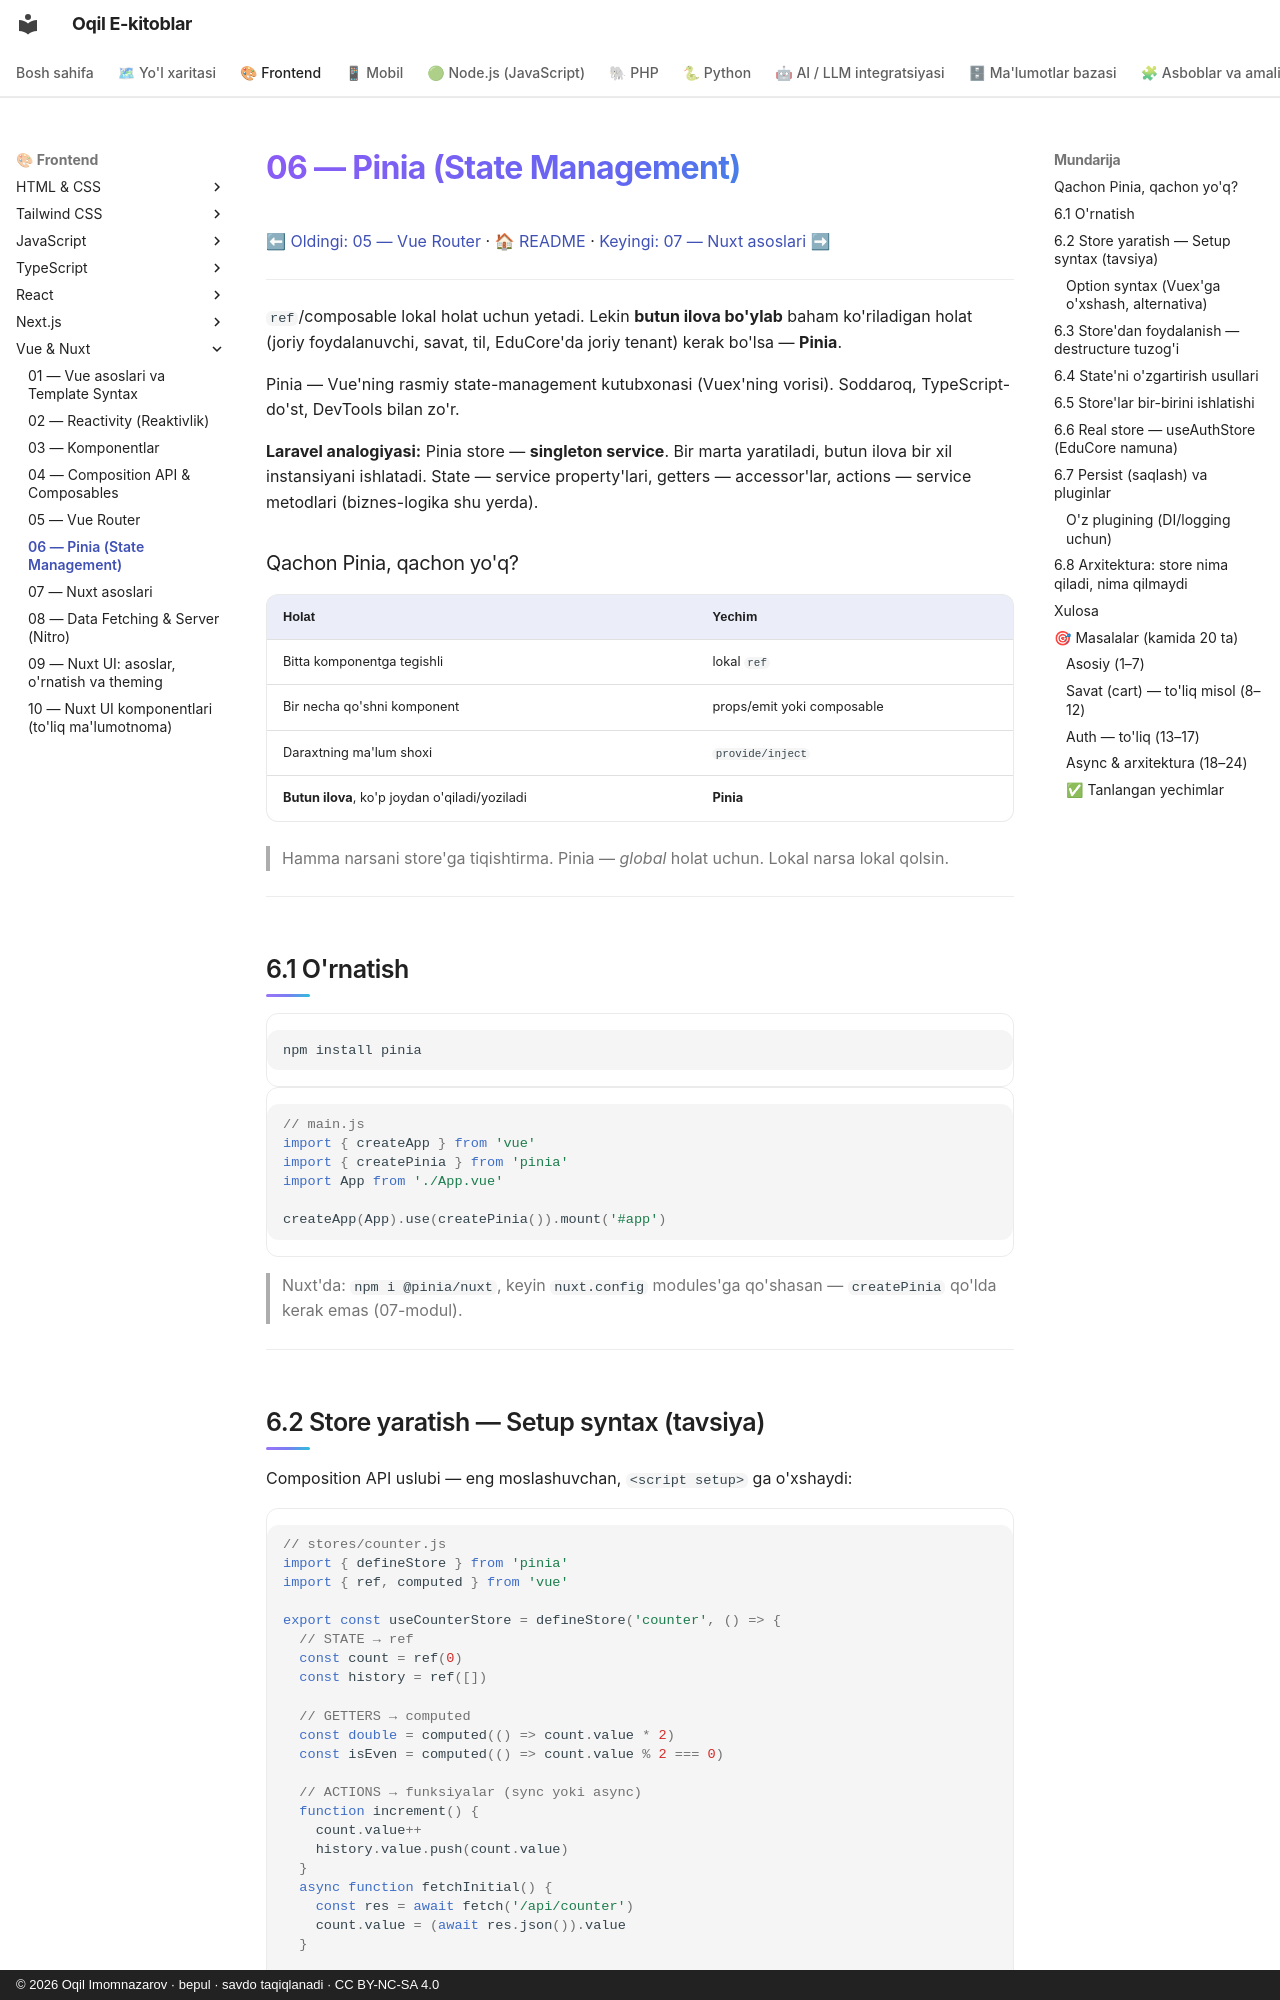

repository: iOqil/e-book · page: vue/06-pinia/index.html · generator: mkdocs · copyright: © 2026 Oqil Imomnazarov · bepul · savdo taqiqlanadi · CC BY-NC-SA 4.0

# 06 — Pinia (State Management)

[⬅ Oldingi: 05 — Vue Router](./05-vue-router.md) · [🏠 README](./README.md) · [Keyingi: 07 — Nuxt asoslari ➡](./07-nuxt-asoslari.md)

---

`ref`/composable lokal holat uchun yetadi. Lekin **butun ilova bo'ylab** baham ko'riladigan holat (joriy foydalanuvchi, savat, til, EduCore'da joriy tenant) kerak bo'lsa — **Pinia**.

Pinia — Vue'ning rasmiy state-management kutubxonasi (Vuex'ning vorisi). Soddaroq, TypeScript-do'st, DevTools bilan zo'r.

**Laravel analogiyasi:** Pinia store — **singleton service**. Bir marta yaratiladi, butun ilova bir xil instansiyani ishlatadi. State — service property'lari, getters — accessor'lar, actions — service metodlari (biznes-logika shu yerda).

### Qachon Pinia, qachon yo'q?

| Holat | Yechim |
|---|---|
| Bitta komponentga tegishli | lokal `ref` |
| Bir necha qo'shni komponent | props/emit yoki composable |
| Daraxtning ma'lum shoxi | `provide/inject` |
| **Butun ilova**, ko'p joydan o'qiladi/yoziladi | **Pinia** |

> Hamma narsani store'ga tiqishtirma. Pinia — *global* holat uchun. Lokal narsa lokal qolsin.

---

## 6.1 O'rnatish

```bash
npm install pinia
```

```js
// main.js
import { createApp } from 'vue'
import { createPinia } from 'pinia'
import App from './App.vue'

createApp(App).use(createPinia()).mount('#app')
```

> Nuxt'da: `npm i @pinia/nuxt`, keyin `nuxt.config` modules'ga qo'shasan — `createPinia` qo'lda kerak emas (07-modul).

---
